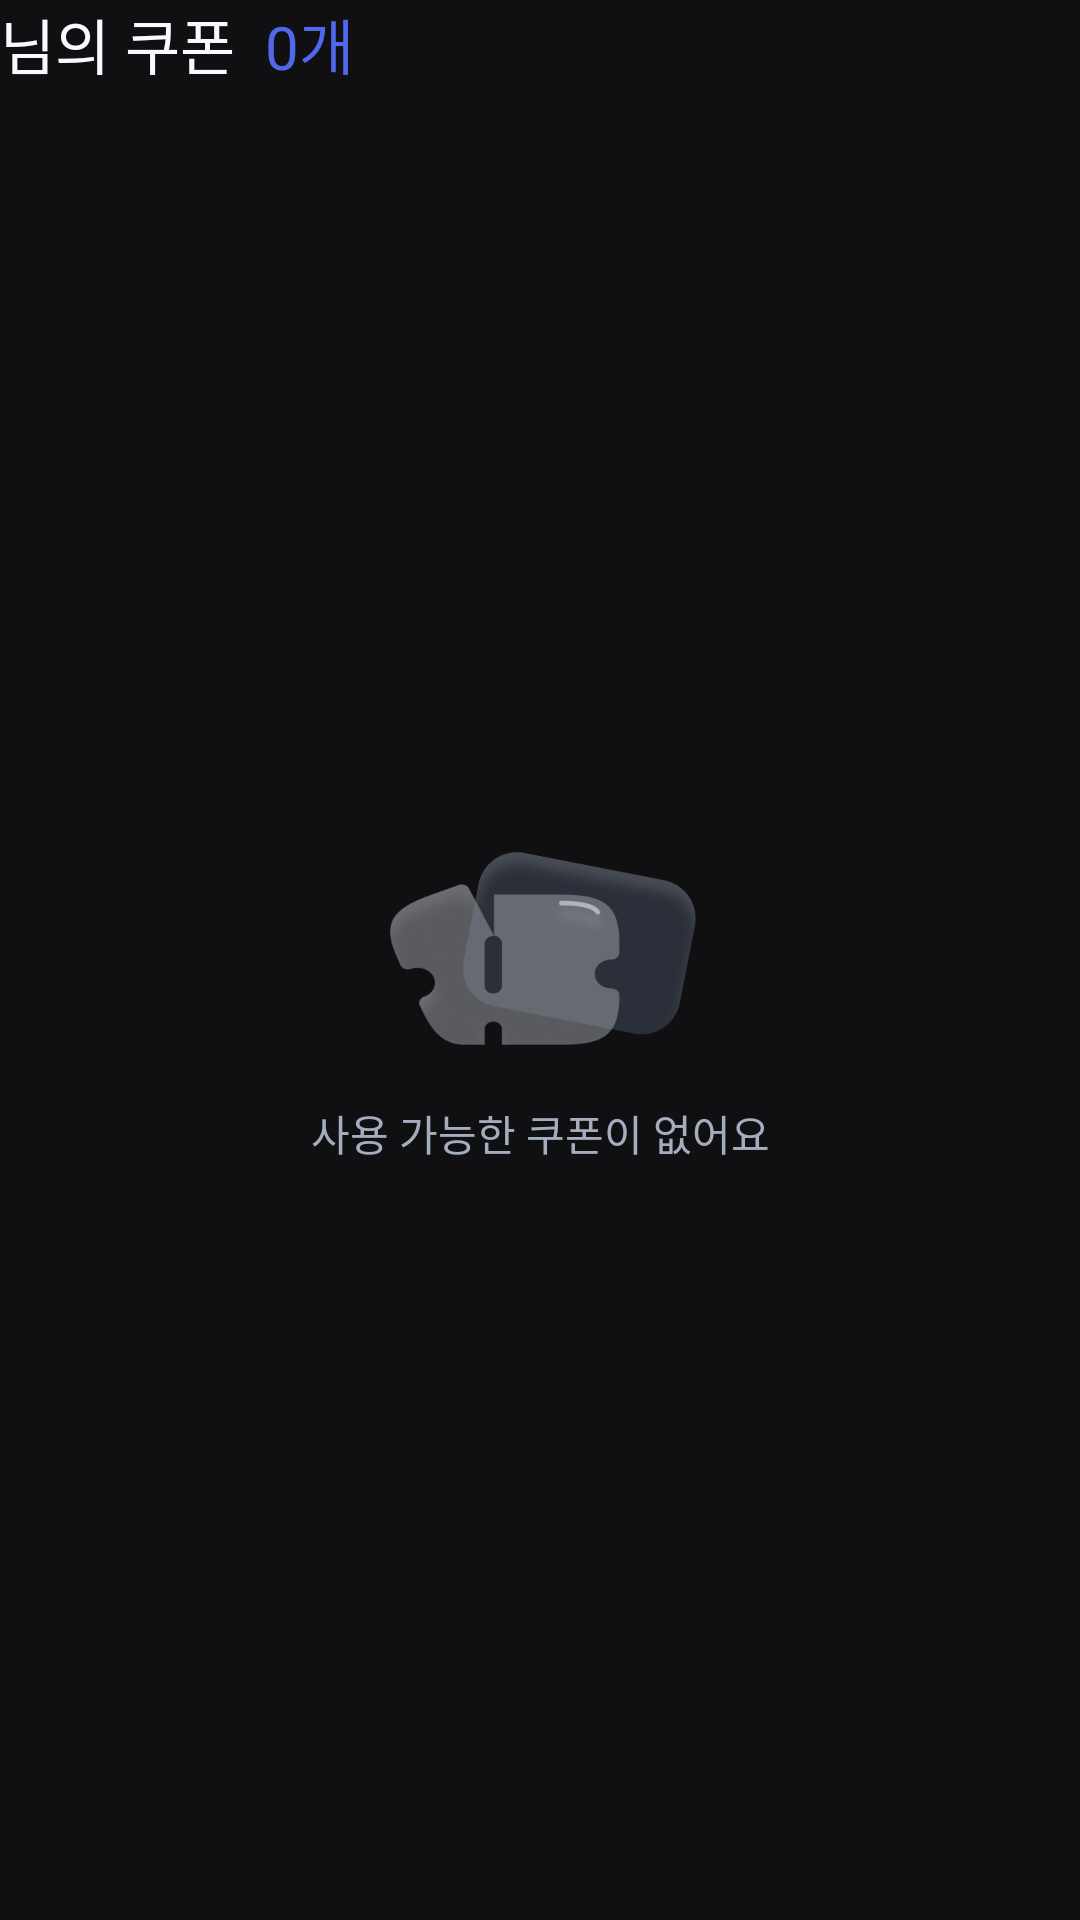

Produce the Android XML layout that renders to this screen, including the resource entries it uses.
<!-- AndroidManifest.xml: application theme Theme.Drinkly -->
<!-- res/layout/fragment_mypage_coupon_unuse.xml -->
<?xml version="1.0" encoding="utf-8"?>
<androidx.constraintlayout.widget.ConstraintLayout xmlns:android="http://schemas.android.com/apk/res/android"
    xmlns:app="http://schemas.android.com/apk/res-auto"
    xmlns:tools="http://schemas.android.com/tools"
    android:layout_width="match_parent"
    android:layout_height="match_parent"
    tools:context=".ui.mypage.MypageCouponUnuseFragment">

    <LinearLayout
        android:id="@+id/layout_description"
        android:layout_width="match_parent"
        android:layout_height="wrap_content"
        android:orientation="horizontal"
        app:layout_constraintEnd_toEndOf="parent"
        app:layout_constraintStart_toStartOf="parent"
        app:layout_constraintTop_toTopOf="parent">

        <TextView
            android:id="@+id/textView_nickname"
            style="@style/HeadLine3"
            android:layout_width="wrap_content"
            android:layout_height="wrap_content"
            android:text="님" />

        <TextView
            android:id="@+id/textView_coupon_description"
            style="@style/HeadLine3"
            android:layout_width="wrap_content"
            android:layout_height="wrap_content"
            android:text="의 쿠폰" />

        <TextView
            android:id="@+id/textView_coupon_number"
            style="@style/HeadLine3"
            android:layout_width="wrap_content"
            android:layout_height="wrap_content"
            android:layout_marginLeft="10dp"
            android:text="0개"
            android:textColor="@color/primary_50" />
    </LinearLayout>

    <androidx.core.widget.NestedScrollView
        android:layout_width="0dp"
        android:layout_height="0dp"
        android:layout_marginTop="20dp"
        app:layout_constraintBottom_toBottomOf="parent"
        app:layout_constraintEnd_toEndOf="parent"
        app:layout_constraintStart_toStartOf="parent"
        app:layout_constraintTop_toBottomOf="@id/layout_description">

        <androidx.constraintlayout.widget.ConstraintLayout
            android:layout_width="match_parent"
            android:layout_height="wrap_content"
            android:orientation="vertical">

            <androidx.recyclerview.widget.RecyclerView
                android:id="@+id/recyclerView_membership_coupon"
                android:layout_width="match_parent"
                android:layout_height="wrap_content"
                app:layout_constraintEnd_toEndOf="parent"
                app:layout_constraintStart_toStartOf="parent"
                app:layout_constraintTop_toTopOf="parent" />

            <androidx.recyclerview.widget.RecyclerView
                android:id="@+id/recyclerView_store_coupon"
                android:layout_width="match_parent"
                android:layout_height="wrap_content"
                app:layout_constraintEnd_toEndOf="parent"
                app:layout_constraintStart_toStartOf="parent"
                app:layout_constraintTop_toBottomOf="@id/recyclerView_membership_coupon" />
        </androidx.constraintlayout.widget.ConstraintLayout>
    </androidx.core.widget.NestedScrollView>


    <LinearLayout
        android:id="@+id/layout_empty"
        android:layout_width="0dp"
        android:layout_height="wrap_content"
        android:orientation="vertical"
        app:layout_constraintBottom_toBottomOf="parent"
        app:layout_constraintEnd_toEndOf="parent"
        app:layout_constraintStart_toStartOf="parent"
        app:layout_constraintTop_toBottomOf="@id/layout_description">

        <ImageView
            android:id="@+id/imageView_empty"
            android:layout_width="114dp"
            android:layout_height="70dp"
            android:layout_gravity="center"
            android:src="@drawable/img_coupon_empty" />

        <TextView
            android:id="@+id/textView_empty"
            style="@style/SubTitle3"
            android:layout_width="match_parent"
            android:layout_height="wrap_content"
            android:layout_marginTop="16dp"
            android:text="사용 가능한 쿠폰이 없어요"
            android:textAlignment="center"
            android:textColor="@color/gray6" />
    </LinearLayout>
</androidx.constraintlayout.widget.ConstraintLayout>
<!-- resources referenced by this layout -->
<resources>
  <color name="gray6">#A4ADBE</color>
  <color name="primary_50">#5168EC</color>
  <!-- drawable img_coupon_empty: png bitmap (drawable, 28811 bytes) -->
  <style name="HeadLine3">
          <item name="android:fontFamily">@font/pretendard_semi_bold</item>
          <item name="android:textSize">20sp</item>
      </style>
  <style name="SubTitle3">
          <item name="android:fontFamily">@font/pretendard_semi_bold</item>
          <item name="android:textSize">14sp</item>
      </style>
  <style name="Theme.Drinkly" parent="Base.Theme.Drinkly" />
  <style name="Base.Theme.Drinkly" parent="Theme.Material3.DayNight.NoActionBar">
          <item name="colorPrimary">@color/primary_50</item>
          <item name="android:statusBarColor">@color/transparent</item>
          <item name="android:textColor">@color/gray1</item>
          <item name="android:windowBackground">@color/background</item>
          <item name="colorControlActivated">@color/primary_50</item> 
          <item name="android:windowLightStatusBar">false</item>   
      </style>
  <color name="transparent">#00FFFFFF</color>
  <color name="gray1">#FAFAFE</color>
  <color name="background">#101012</color>
</resources>
